7-way image classification set "data" from GitHub (htthao12/benhcay); label vocabulary: anthracnose, aphids, healthy, powdery mildew, rust, scorch sunburn, yellowing wilt.

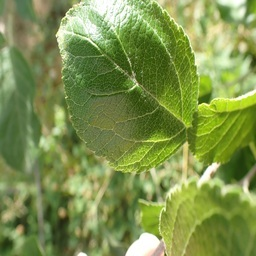
Label: healthy

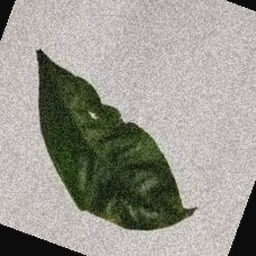
Label: scorch sunburn

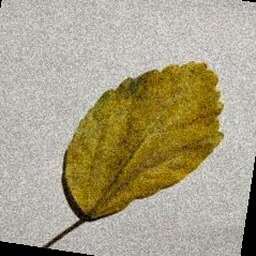
Label: anthracnose

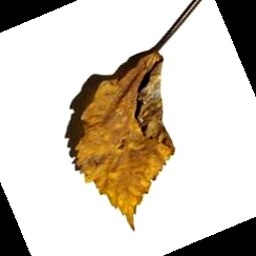
Label: yellowing wilt

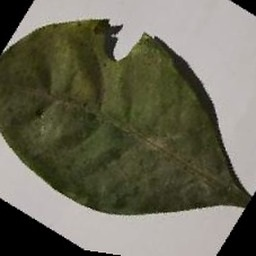
Label: aphids

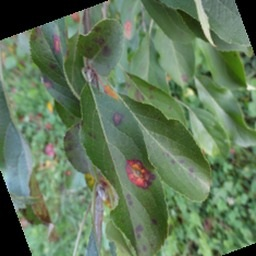
Label: rust
